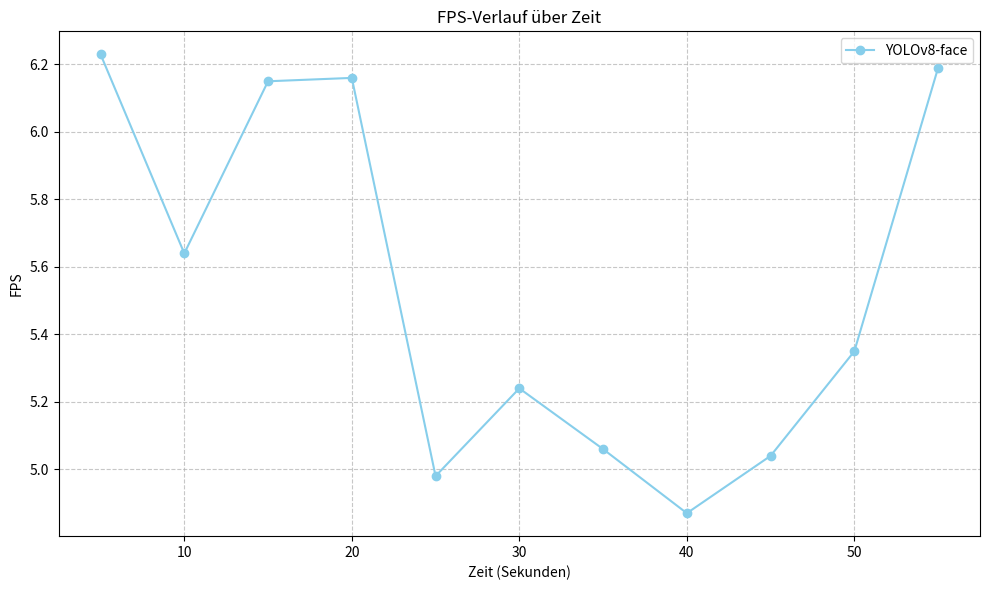

Reproduce this figure in Python. (Note: this script raises an exception after producing the figure.)
import matplotlib.pyplot as plt
import numpy as np

# Für Liniendiagramm (FPS über Zeit)
times = [5, 10, 15, 20, 25, 30, 35, 40, 45, 50, 55]
fps_v8 = [6.23, 5.64, 6.15, 6.16, 4.98, 5.24, 5.06, 4.87, 5.04, 5.35, 6.19]

# --- Liniendiagramm erstellen ---

fig, ax = plt.subplots(figsize=(10, 6))

ax.plot(times, fps_v8, marker='o', linestyle='-', color='skyblue', label='YOLOv8-face')

ax.set_xlabel('Zeit (Sekunden)')
ax.set_ylabel('FPS')
ax.set_title('FPS-Verlauf über Zeit')
ax.grid(True, linestyle='--', alpha=0.7)
ax.legend()

plt.tight_layout()
plt.savefig('src/final_report/data/yolo_FPS_ueber_Zeit.png')